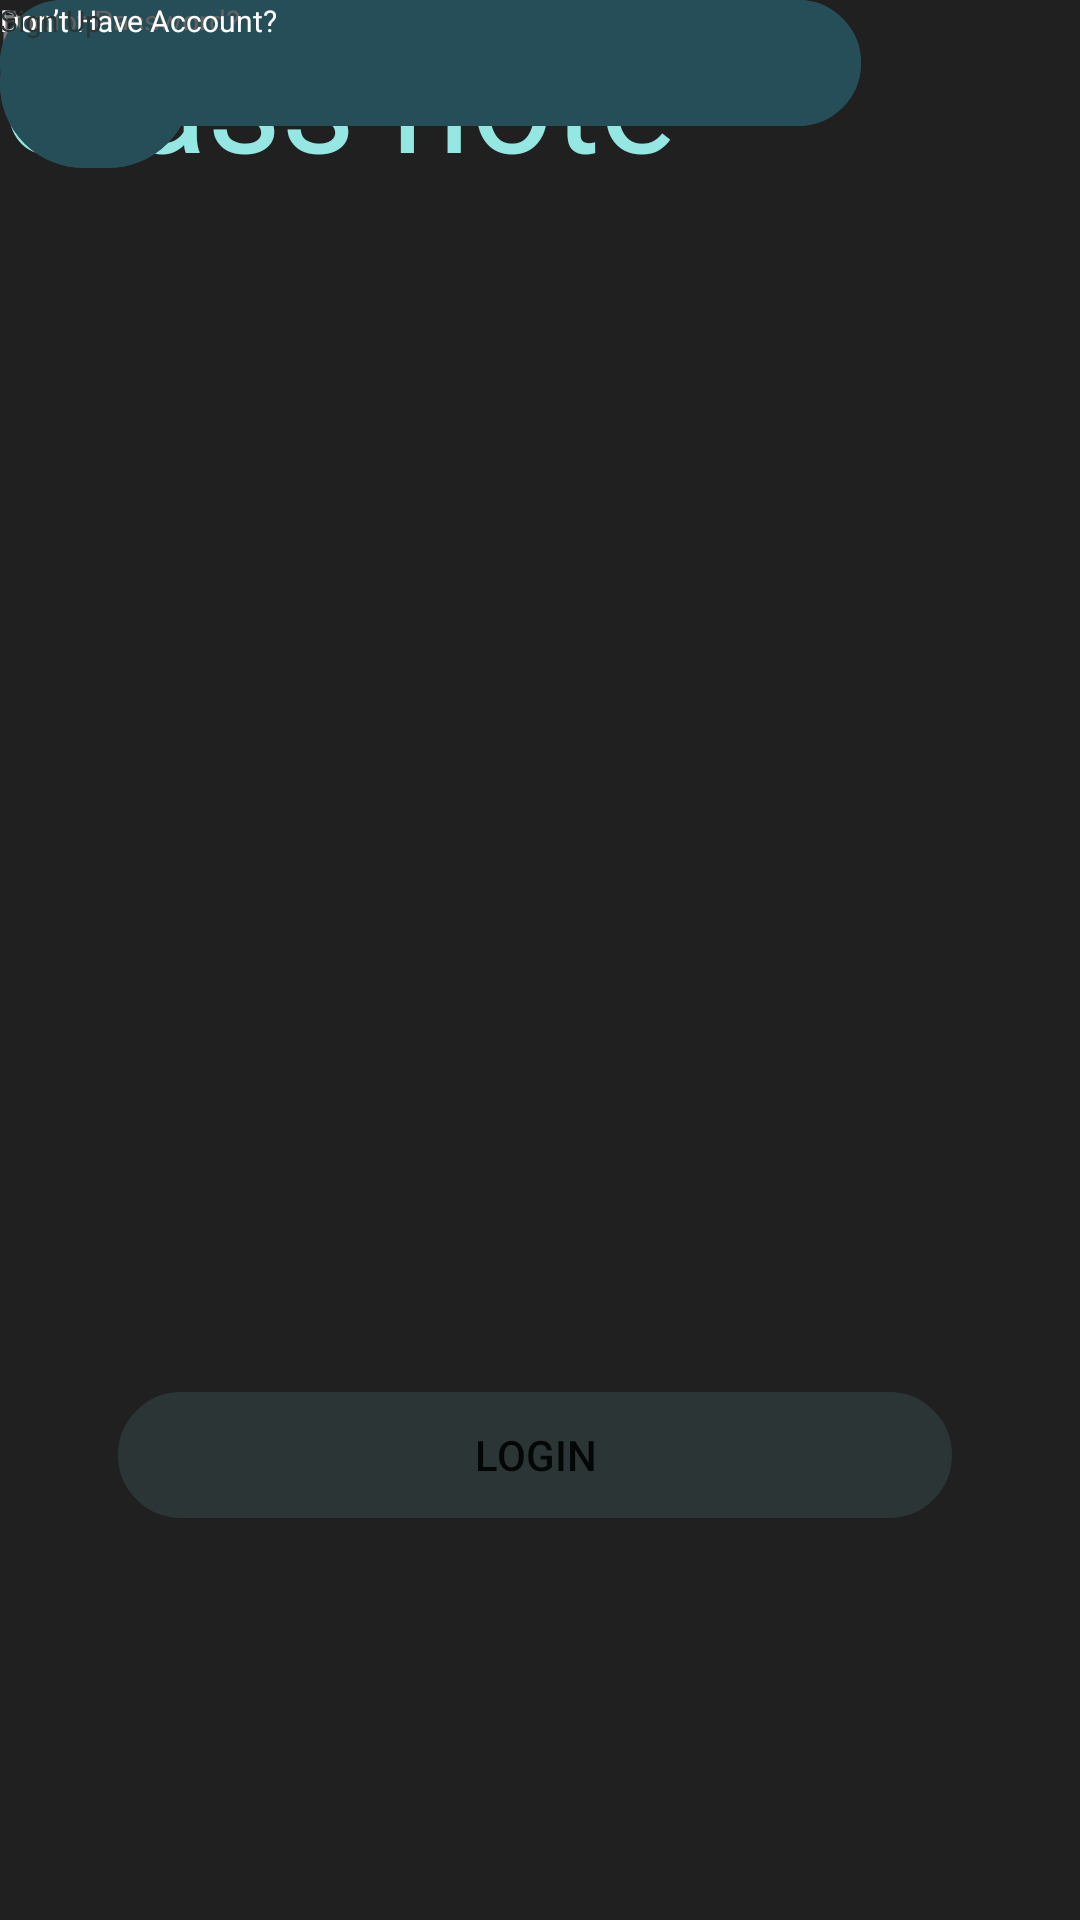

Layout XML and referenced resources for this Android screen:
<!-- AndroidManifest.xml: application theme Theme.EDiary -->
<!-- res/layout/sign_up.xml -->
<?xml version="1.0" encoding="utf-8"?>
    <androidx.constraintlayout.widget.ConstraintLayout xmlns:android="http://schemas.android.com/apk/res/android"
    xmlns:app="http://schemas.android.com/apk/res-auto"
    xmlns:tools="http://schemas.android.com/tools"
    android:layout_width="match_parent"
    android:layout_height="match_parent"
    android:background="#202020">



    <View
        android:id="@+id/view"
        android:layout_width="287dp"
        android:layout_height="42dp"
        android:background="@drawable/button_shape_segment"
        android:backgroundTint="#264e58"
        tools:layout_editor_absoluteX="66dp"
        tools:layout_editor_absoluteY="303dp" />

    <TextView
        android:id="@+id/textView"
        android:layout_width="339dp"
        android:layout_height="55dp"
        android:width="40dp"
        android:fontFamily="@font/inter_thin"
        android:text="@string/app_name_rec"
        android:textColor="#94E7E2"
        android:textColorHighlight="#94E7E2"
        android:textColorHint="#94E7E2"
        android:textColorLink="#94E7E2"
        android:textSize="48sp"
        app:lineHeight="40sp"
        tools:ignore="MissingConstraints"
        tools:layout_editor_absoluteX="66dp"
        tools:layout_editor_absoluteY="26dp" />

    <TextView
        android:id="@+id/please_logi"
        android:layout_width="204dp"
        android:layout_height="23dp"
        android:layout_alignParentTop="true"
        android:layout_centerHorizontal="true"
        android:gravity="top"
        android:text="@string/request_log"
        android:textColor="#7b7b7b"
        android:textSize="14dp"
        tools:ignore="MissingConstraints"
        tools:layout_editor_absoluteX="90dp"
        tools:layout_editor_absoluteY="101dp" />

    <ImageButton
        android:id="@+id/imageButton"
        android:layout_width="64dp"
        android:layout_height="56dp"
        android:background="@drawable/button_shape_segment"
        android:backgroundTint="#264e58"
        app:srcCompat="@drawable/ic_launcher_foreground"
        tools:ignore="MissingConstraints"
        tools:layout_editor_absoluteX="120dp"
        tools:layout_editor_absoluteY="155dp" />

    <ImageButton
        android:id="@+id/imageButton2"
        android:layout_width="64dp"
        android:layout_height="56dp"
        android:background="@drawable/button_shape_segment"
        android:backgroundTint="#264e58"
        app:srcCompat="@drawable/ic_launcher_foreground"
        tools:ignore="MissingConstraints"
        tools:layout_editor_absoluteX="217dp"
        tools:layout_editor_absoluteY="155dp" />

    <EditText
        android:id="@+id/editTextTextEmailAddress"
        android:layout_width="106dp"
        android:layout_height="13dp"
        android:ems="10"
        android:hint="@string/hint_email_field"
        android:inputType="textEmailAddress"
        android:textColorHint="#616161"
        tools:layout_editor_absoluteX="90dp"
        tools:layout_editor_absoluteY="252dp" />

    <EditText
        android:id="@+id/EditTextPassword"
        android:layout_width="106dp"
        android:layout_height="13dp"
        android:ems="10"
        android:inputType="textPassword"
        android:hint="@string/hint_pass_field"
        tools:layout_editor_absoluteX="90dp"
        tools:layout_editor_absoluteY="319dp" />

    <View
        android:id="@+id/Viewview3"
        android:layout_width="86dp"
        android:layout_height="1px"
        tools:layout_editor_absoluteX="66dp"
        tools:layout_editor_absoluteY="159dp" />

    <View
        android:id="@+id/view3"
        android:layout_width="86dp"
        android:layout_height="1px"
        tools:layout_editor_absoluteX="231dp"
        tools:layout_editor_absoluteY="139dp" />

    <View
        android:id="@+id/Viewview"
        android:layout_width="287dp"
        android:layout_height="42dp"
        android:background="@drawable/button_shape_segment"
        android:backgroundTint="#264e58"
        tools:layout_editor_absoluteX="66dp"
        tools:layout_editor_absoluteY="239dp" />

    <TextView
        android:id="@+id/textView2"
        android:layout_width="95dp"
        android:layout_height="10dp"
        android:text="@string/forgot_pass"
        android:textColor="#616161"
        android:textSize="10dp"
        tools:layout_editor_absoluteX="262dp"
        tools:layout_editor_absoluteY="364dp" />

    <Button
        android:id="@+id/button2"
        android:layout_width="278dp"
        android:layout_height="42dp"
        android:layout_marginTop="464dp"
        android:background="@drawable/button_shape_segment"
        android:text="@string/button_log"
        android:backgroundTint="#2c3535"
        app:layout_constraintEnd_toEndOf="parent"
        app:layout_constraintHorizontal_bias="0.478"
        app:layout_constraintStart_toStartOf="parent"
        app:layout_constraintTop_toTopOf="parent" />

    <TextView
        android:id="@+id/textView4"
        android:layout_width="179dp"
        android:layout_height="19dp"
        android:text="@string/not_have_acc"
        android:textColor="#ffffff"
        android:textSize="10dp"
        tools:layout_editor_absoluteX="116dp"
        tools:layout_editor_absoluteY="579dp" />

    <TextView
        android:id="@+id/textView3"
        android:layout_width="179dp"
        android:layout_height="19dp"
        android:text="@string/sign_up"
        android:textColor="#2c3535"
        android:textSize="10dp"
        tools:layout_editor_absoluteX="209dp"
        tools:layout_editor_absoluteY="579dp" />


</androidx.constraintlayout.widget.ConstraintLayout>
<!-- resources referenced by this layout -->
<resources>
  <!-- drawable button_shape_segment (drawable) -->
  <?xml version="1.0" encoding="utf-8"?>
  <selector xmlns:android="http://schemas.android.com/apk/res/android">
      <item android:state_pressed="false">
          <shape android:shape="rectangle">
              <stroke android:width="4dip"
                  android:color="@color/black" />
              <corners
                  android:bottomLeftRadius="35dp"
                  android:bottomRightRadius="35dp"
                  android:topLeftRadius="35dp"
              android:topRightRadius="35dp" />
  
      </shape>
  </item>
  <item android:state_pressed="true">
  <shape android:shape="rectangle">
      <cornerS
          android:bottomLeftRadius="35dp"
      android:bottomRightRadius="35dp"
      android:topLeftRadius="35dp"
      android:topRightRadius="35dp" />
  </shape>
  </item>
      </selector>
  <string name="app_name_rec">Class note</string>
  <string name="button_log">Login</string>
  <string name="forgot_pass">Forgot Password?</string>
  <string name="hint_email_field">Enter email</string>
  <string name="hint_pass_field">Enter password</string>
  <string name="not_have_acc">Don’t Have Account?</string>
  <string name="request_log">Please Login To Your Account</string>
  <string name="sign_up">Sign Up</string>
  <style name="Theme.EDiary" parent="Theme.MaterialComponents.DayNight.DarkActionBar">
          
          <item name="colorPrimary">@color/purple_500</item>
          <item name="colorPrimaryVariant">@color/purple_700</item>
          <item name="colorOnPrimary">@color/white</item>
          
          <item name="colorSecondary">@color/teal_200</item>
          <item name="colorSecondaryVariant">@color/teal_700</item>
          <item name="colorOnSecondary">@color/black</item>
          
          <item name="android:statusBarColor">?attr/colorPrimaryVariant</item>
          
      </style>
  <color name="black">#FF000000</color>
  <color name="purple_500">#FF6200EE</color>
  <color name="purple_700">#FF3700B3</color>
  <color name="white">#FFFFFFFF</color>
  <color name="teal_200">#FF03DAC5</color>
  <color name="teal_700">#FF018786</color>
</resources>
